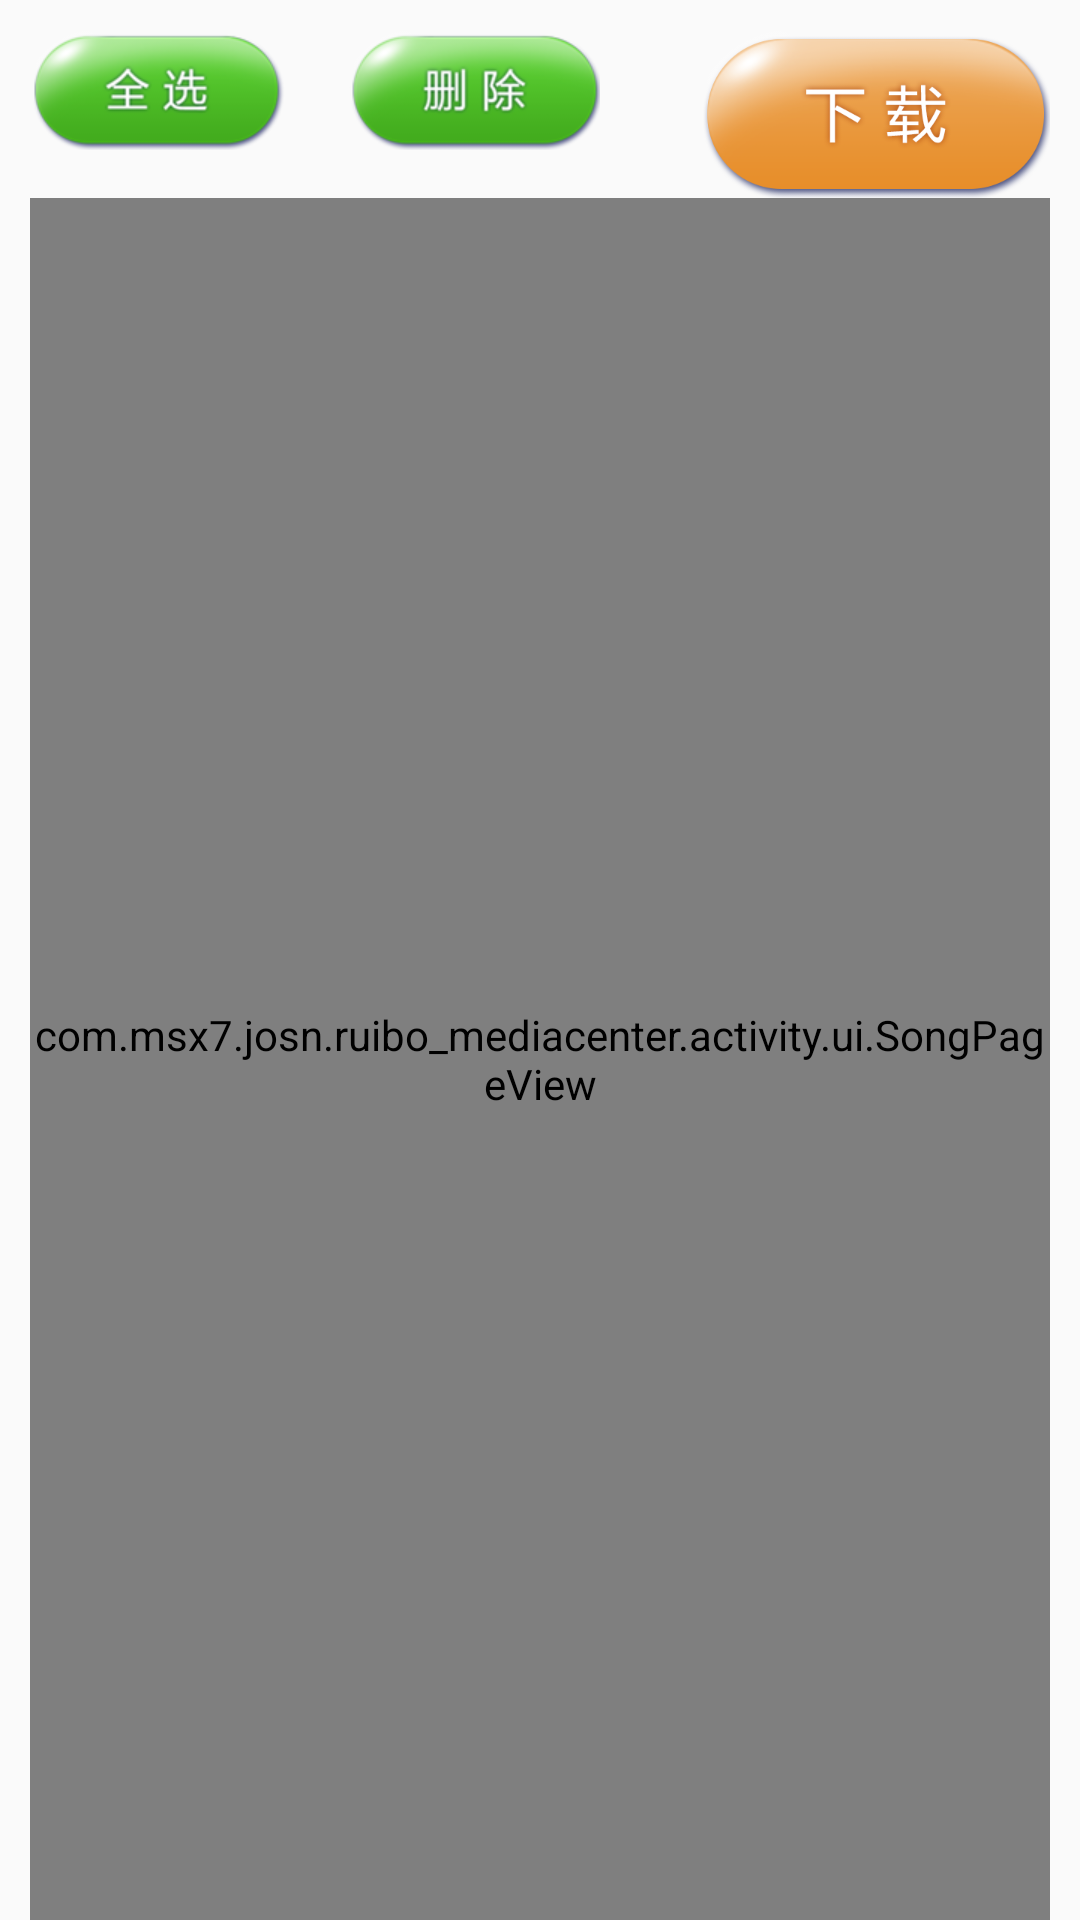

Here is an Android app screen rendered from its layout file. Give the layout XML and the strings, colors and styles it references.
<!-- AndroidManifest.xml: application theme AppTheme -->
<!-- res/layout/layout_collection.xml -->
<?xml version="1.0" encoding="utf-8"?>
<RelativeLayout xmlns:android="http://schemas.android.com/apk/res/android"
    android:layout_width="match_parent"
    android:layout_height="match_parent"
    android:layout_marginRight="10dp"
    android:layout_weight="1">


    <LinearLayout
        android:layout_width="match_parent"
        android:layout_height="match_parent"
        android:layout_marginLeft="10dp"
        android:layout_marginRight="10dp"
        android:layout_marginTop="10dp"
        android:orientation="vertical"
        android:visibility="visible">

        <LinearLayout
            android:layout_width="match_parent"
            android:layout_height="wrap_content"
            android:orientation="horizontal">

            <CheckBox
                android:id="@+id/selectAll2"
                android:layout_width="wrap_content"
                android:layout_height="wrap_content"
                android:background="@drawable/btn_select"
                android:button="@null"
                android:checked="false"
                android:gravity="center"
                android:textAppearance="?android:attr/textAppearanceMedium"
                android:textColor="@color/white" />

            <ImageView
                android:id="@+id/clear2"
                android:layout_width="wrap_content"
                android:layout_height="wrap_content"
                android:layout_marginLeft="20dp"
                android:button="@null"
                android:checked="true"
                android:gravity="center"
                android:src="@drawable/btn_del"
                android:textAppearance="?android:attr/textAppearanceMedium"
                android:textColor="@color/white" />

            <TextView
                android:id="@+id/tip"
                android:layout_width="wrap_content"
                android:layout_height="40dp"
                android:layout_weight="1"
                android:gravity="center_vertical|right"
                android:paddingRight="10dp"
                android:text=""
                android:textColor="@color/white"
                android:textSize="@dimen/font_medium" />

            <ImageView
                android:id="@+id/down2"
                android:layout_width="wrap_content"
                android:layout_height="wrap_content"
                android:button="@null"
                android:checked="true"
                android:gravity="center"
                android:src="@drawable/btn_download"
                android:text="下载"
                android:textAppearance="?android:attr/textAppearanceMedium"
                android:textColor="@color/white" />

        </LinearLayout>

        <FrameLayout
            android:layout_width="match_parent"
            android:layout_height="match_parent">

            <com.msx7.josn.ruibo_mediacenter.activity.ui.SongPageView
                android:id="@+id/SongPageView"
                android:layout_width="match_parent"
                android:layout_height="match_parent" />
        </FrameLayout>

    </LinearLayout>


</RelativeLayout>
<!-- resources referenced by this layout -->
<resources>
  <color name="white">#FFFFFFFF</color>
  <dimen name="font_medium">14sp</dimen>
  <!-- drawable btn_del (drawable) -->
  <?xml version="1.0" encoding="utf-8"?>
  <selector xmlns:android="http://schemas.android.com/apk/res/android">
  
      <item android:drawable="@drawable/del_not" android:state_enabled="false" />
      <item android:drawable="@drawable/del" />
  </selector>
  <!-- drawable btn_download (drawable) -->
  <?xml version="1.0" encoding="utf-8"?>
  <selector xmlns:android="http://schemas.android.com/apk/res/android">
      <item android:drawable="@drawable/down" android:state_selected="true" />
      <item android:drawable="@drawable/down" android:state_pressed="true" />
      <item android:drawable="@drawable/down" android:state_checked="true" />
      <item android:drawable="@drawable/down_not_operable" android:state_enabled="false" />
      <item android:drawable="@drawable/down" />
  </selector>
  <!-- drawable btn_select (drawable) -->
  <?xml version="1.0" encoding="utf-8"?>
  <selector xmlns:android="http://schemas.android.com/apk/res/android">
  
      <item android:drawable="@drawable/select_not" android:state_enabled="false"/>
      <item android:drawable="@drawable/select"/>
  </selector>
  <style name="AppTheme" parent="Theme.AppCompat.Light.DarkActionBar">
          
          <item name="colorPrimary">@color/colorPrimary</item>
          <item name="colorPrimaryDark">@color/colorPrimaryDark</item>
          <item name="colorAccent">@color/colorAccent</item>
      </style>
  <!-- drawable del_not: png bitmap (drawable-sw720dp, 25907 bytes) -->
  <!-- drawable del: png bitmap (drawable-sw720dp, 27915 bytes) -->
  <!-- drawable down: png bitmap (drawable-sw720dp, 26582 bytes) -->
  <!-- drawable down_not_operable: png bitmap (drawable-sw720dp, 25236 bytes) -->
  <!-- drawable select_not: png bitmap (drawable-sw720dp, 25510 bytes) -->
  <!-- drawable select: png bitmap (drawable-sw720dp, 27837 bytes) -->
  <color name="colorPrimary">#3F51B5</color>
  <color name="colorPrimaryDark">#303F9F</color>
  <color name="colorAccent">#FF4081</color>
</resources>
